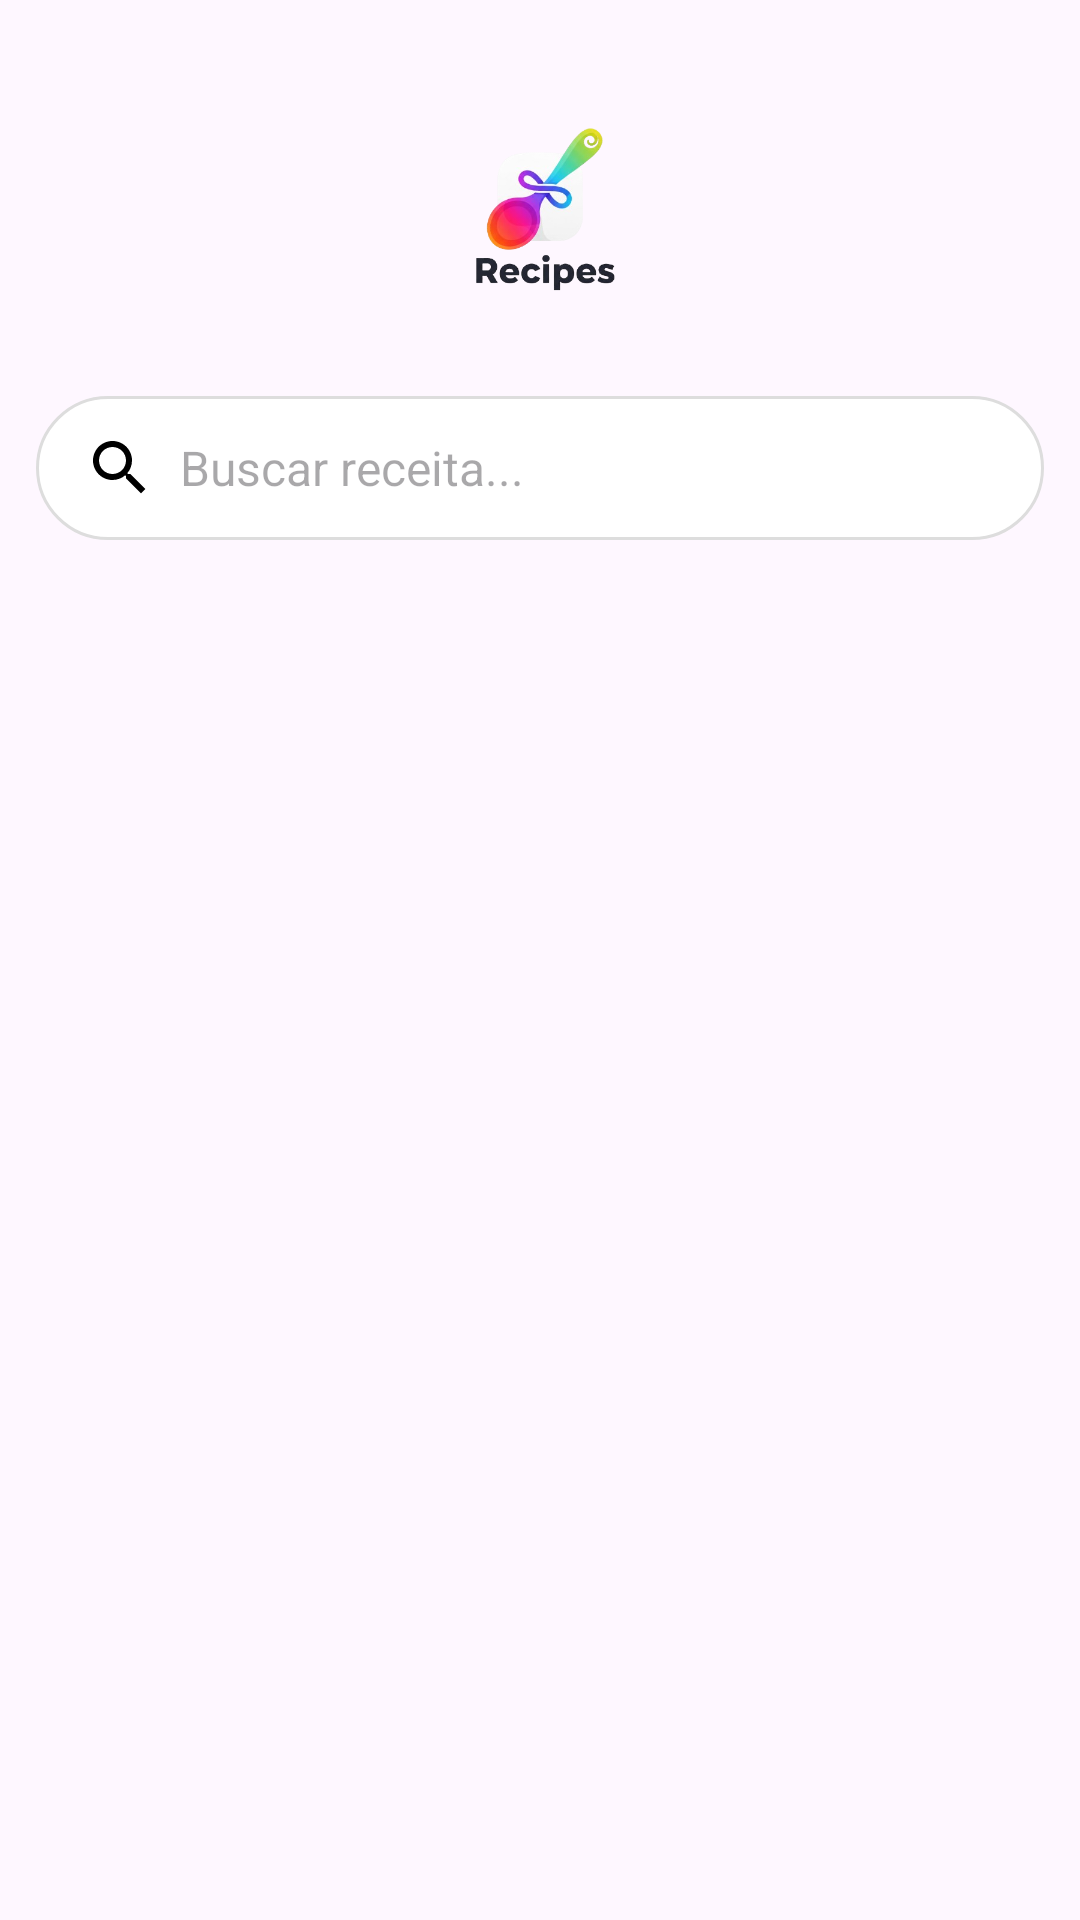

Android layout source for this screen:
<!-- AndroidManifest.xml: application theme Theme.AplicativoDeReceitas -->
<!-- res/layout/activity_main.xml -->
<?xml version="1.0" encoding="utf-8"?>
<LinearLayout xmlns:android="http://schemas.android.com/apk/res/android"
    xmlns:app="http://schemas.android.com/apk/res-auto"
    xmlns:tools="http://schemas.android.com/tools"
    android:id="@+id/main"
    android:layout_width="match_parent"
    android:layout_height="match_parent"
    android:orientation="vertical"
    tools:context=".view.MainActivity">

    
    <LinearLayout
        android:layout_width="match_parent"
        android:layout_height="wrap_content"
        android:layout_marginTop="20dp"
        android:gravity="center_vertical"
        android:orientation="horizontal">

        <ImageView
            android:id="@+id/logo"
            android:layout_width="wrap_content"
            android:layout_height="100dp"
            android:layout_weight="1"
            android:paddingLeft="80dp"
            android:scaleType="centerInside"
            android:src="@drawable/logo_aplicativo" />

        <ImageButton
            android:id="@+id/btnAdicionar"
            android:layout_width="48dp"
            android:layout_height="48dp"
            android:layout_margin="16dp"
            android:background="?attr/selectableItemBackgroundBorderless"
            android:backgroundTint="@color/purple_500"
            android:contentDescription="Adicionar"
            android:scaleType="centerInside"
            android:src="@drawable/button_adicionar"
            app:tint="@android:color/black" />

    </LinearLayout>


    
    <EditText
        android:id="@+id/editTextBusca"
        android:layout_width="match_parent"
        android:layout_height="48dp"
        android:layout_margin="12dp"
        android:background="@drawable/bg_campo_busca"
        android:drawableStart="@drawable/ic_search"
        android:drawablePadding="8dp"
        android:hint="Buscar receita..."
        android:inputType="text"
        android:paddingHorizontal="16dp"
        android:singleLine="true"
        android:textSize="16sp" />

    <androidx.recyclerview.widget.RecyclerView
        android:id="@+id/recyclerViewReceitas"
        android:layout_width="match_parent"
        android:layout_height="0dp"
        android:layout_weight="1"
        android:padding="8dp"
        android:scrollbars="vertical" />
</LinearLayout>
<!-- resources referenced by this layout -->
<resources>
  <!-- drawable bg_campo_busca (drawable) -->
  <?xml version="1.0" encoding="utf-8"?>
  <shape xmlns:android="http://schemas.android.com/apk/res/android"
      android:shape="rectangle">
  
      <solid android:color="@android:color/white" />
  
      <corners android:radius="24dp" />
  
      <stroke
          android:width="1dp"
          android:color="#DDDDDD" />
  
      <padding
          android:bottom="8dp"
          android:left="8dp"
          android:right="8dp"
          android:top="8dp" />
  </shape>
  <!-- drawable ic_search (drawable) -->
  <vector xmlns:android="http://schemas.android.com/apk/res/android"
      android:width="24dp"
      android:height="24dp"
      android:viewportWidth="24"
      android:viewportHeight="24">
      <path
          android:fillColor="#FF000000"
          android:pathData="M15.5,14h-0.79l-0.28,-0.27
              C15.41,12.59 16,11.11 16,9.5 16,5.91 13.09,3 9.5,3
              5.91,3 3,5.91 3,9.5 3,13.09 5.91,16 9.5,16
              c1.61,0 3.09,-0.59 4.23,-1.57l0.27,0.28v0.79
              l5,4.99L20.49,19l-4.99,-5zm-6,0C7.01,14 5,11.99 5,9.5
              5,7.01 7.01,5 9.5,5 11.99,5 14,7.01 14,9.5
              14,11.99 11.99,14 9.5,14z" />
  </vector>
  <!-- drawable logo_aplicativo: png bitmap (drawable, 71393 bytes) -->
  <style name="Theme.AplicativoDeReceitas" parent="Base.Theme.AplicativoDeReceitas" />
  <style name="Base.Theme.AplicativoDeReceitas" parent="Theme.Material3.DayNight.NoActionBar">
          
          
      </style>
  <!-- not gathered from this repository: default colours our renderer supplied (Android Studio template values) -->
  <color name="purple_500">#FF6200EE</color>
</resources>
